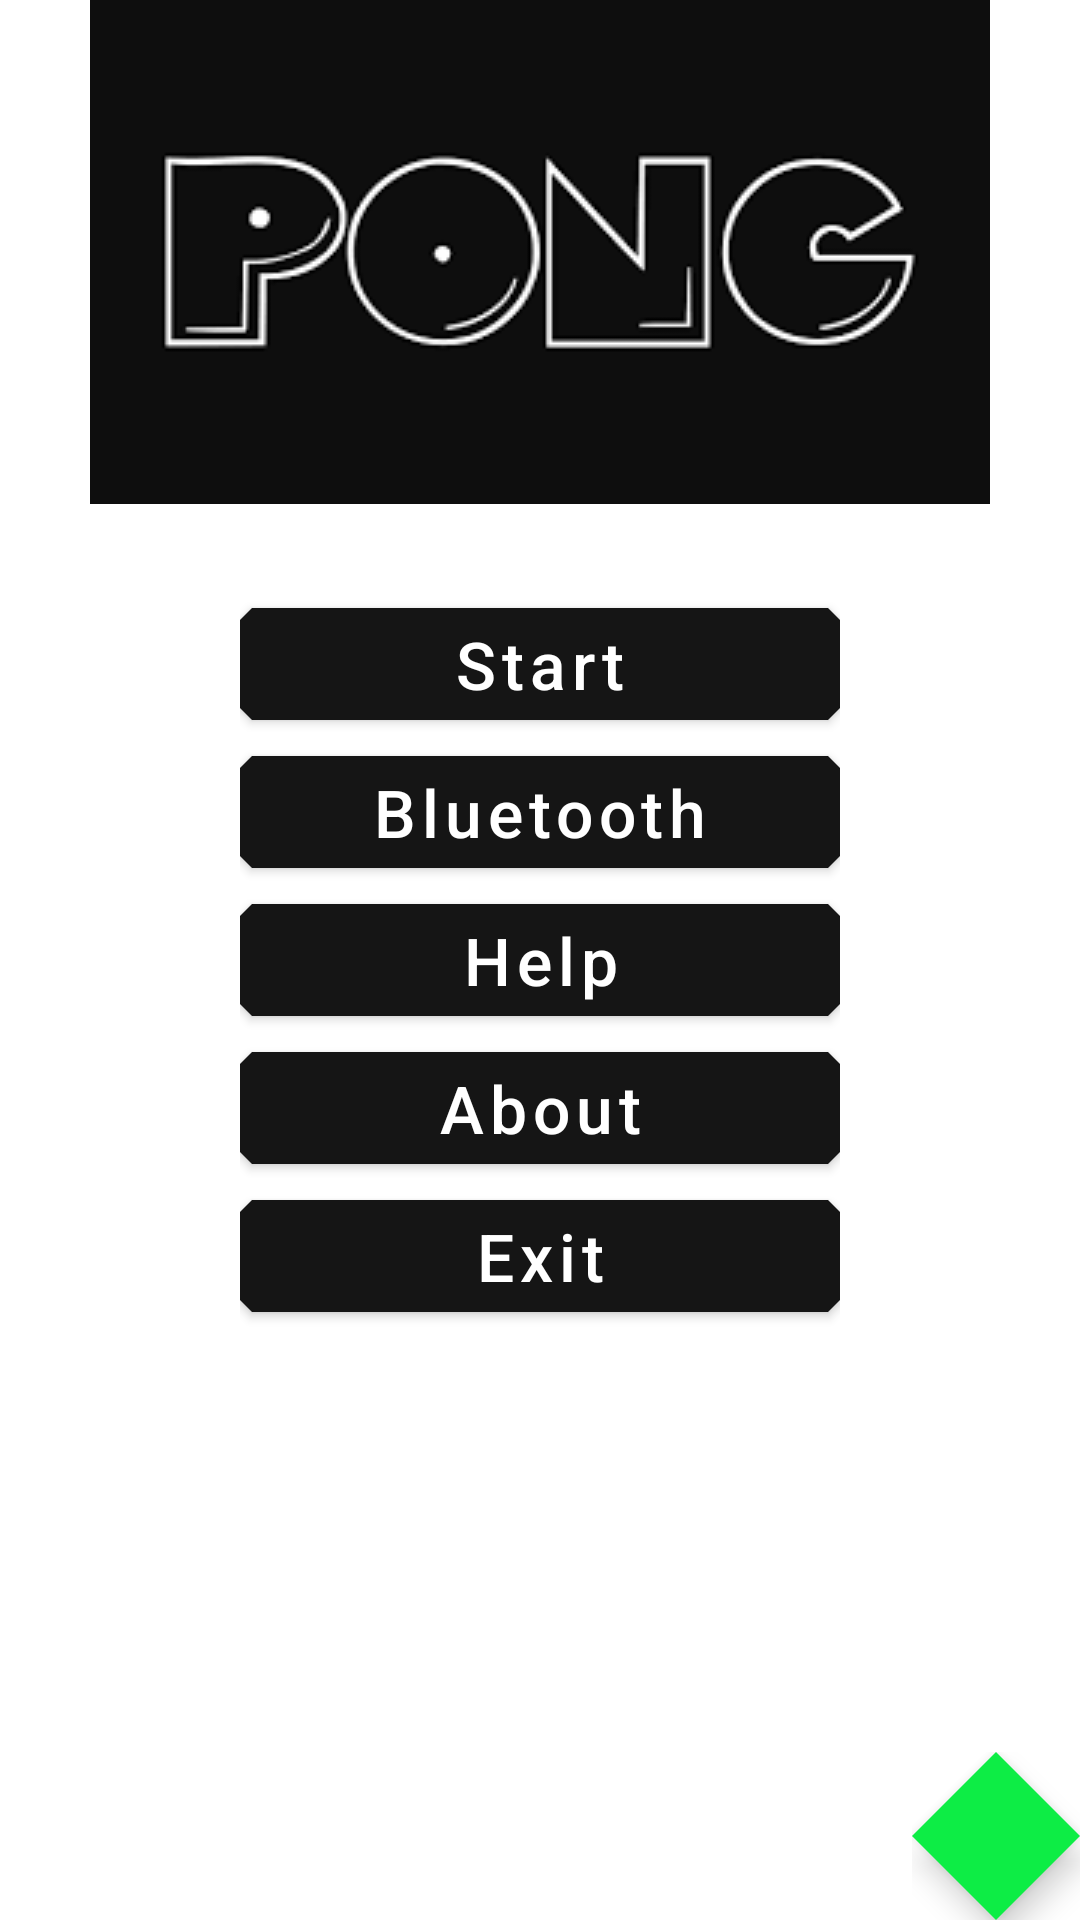

Reconstruct the res/layout file that produces this screen, plus the resources it refers to.
<!-- AndroidManifest.xml: activity theme HiddenTitleName -->
<!-- res/layout/activity_main.xml -->
<?xml version="1.0" encoding="utf-8"?>
<RelativeLayout xmlns:android="http://schemas.android.com/apk/res/android"
    android:layout_width="match_parent"
    android:layout_height="match_parent"
    xmlns:app="http://schemas.android.com/apk/res-auto"
    android:background="@drawable/background"
   >

    
    <ImageView
        android:layout_width="match_parent"
        android:layout_height="wrap_content"
        android:src="@drawable/logo"/>
    
    <LinearLayout
        android:layout_width="200dp"
        android:layout_height="wrap_content"
        android:layout_centerInParent="true"
        android:orientation="vertical">
        <Button
            android:layout_width="match_parent"
            android:layout_height="wrap_content"
            android:text="Start"
            android:textSize="22sp"
            android:textAllCaps="false" />
        <Button
            android:id="@+id/btnBluetooth"
            android:layout_width="match_parent"
            android:layout_height="wrap_content"
            android:text="Bluetooth"
            android:textAllCaps="false"
            android:textSize="22sp"
            android:transitionName="shared_element_container"/>
        <Button
            android:layout_width="match_parent"
            android:layout_height="wrap_content"
            android:text="Help"
            android:textSize="22sp"
            android:textAllCaps="false"/>
        <Button
            android:layout_width="match_parent"
            android:layout_height="wrap_content"
            android:text="About"
            android:textSize="22sp"
            android:textAllCaps="false"/>
        <Button
            android:layout_width="match_parent"
            android:layout_height="wrap_content"
            android:text="Exit"
            android:textSize="22sp"
            android:textAllCaps="false"/>
    </LinearLayout>
    
    <androidx.coordinatorlayout.widget.CoordinatorLayout
        android:layout_width="wrap_content"
        android:layout_height="wrap_content"
        android:layout_alignParentBottom="true"
        android:layout_alignParentEnd="true">
        <com.google.android.material.floatingactionbutton.FloatingActionButton
            android:layout_width="wrap_content"
            android:layout_height="wrap_content"
            android:src="@drawable/ic_baseline_share_24"
            style="@style/Widget.Design.FloatingActionButton"
            />
    </androidx.coordinatorlayout.widget.CoordinatorLayout>

</RelativeLayout>
<!-- resources referenced by this layout -->
<resources>
  <!-- drawable logo: jpg bitmap (drawable, 3612 bytes) -->
  <style name="HiddenTitleName" parent="Theme.App">
          <item name="windowNoTitle">true</item>
          <item name="windowActionBar">false</item>
          <item name="android:windowFullscreen">true</item>
      </style>
  <style name="Theme.App" parent="Theme.MaterialComponents.Light">
          <item name="colorPrimary">@color/shrine_pink_100</item>
          <item name="colorOnPrimary">@color/shrine_pink_900</item>
          <item name="colorSecondary">@color/shrine_pink_50</item>
          <item name="colorOnSecondary">@color/shrine_pink_900</item>
          <item name="textAppearanceSubtitle1">@style/TextAppearance.App.Subtitle1</item>
          <item name="shapeAppearanceSmallComponent">@style/ShapeAppearance.App.SmallComponent</item>
      </style>
  <color name="shrine_pink_100">#151515</color>
  <color name="shrine_pink_900">#FFFFFF</color>
  <color name="shrine_pink_50">#0DED45</color>
  <style name="TextAppearance.App.Subtitle1" parent="TextAppearance.MaterialComponents.Subtitle1">
  
  
      </style>
  <style name="ShapeAppearance.App.SmallComponent" parent="ShapeAppearance.MaterialComponents.SmallComponent">
          <item name="cornerFamily">cut</item>
          <item name="cornerSize">4dp</item>
      </style>
</resources>
